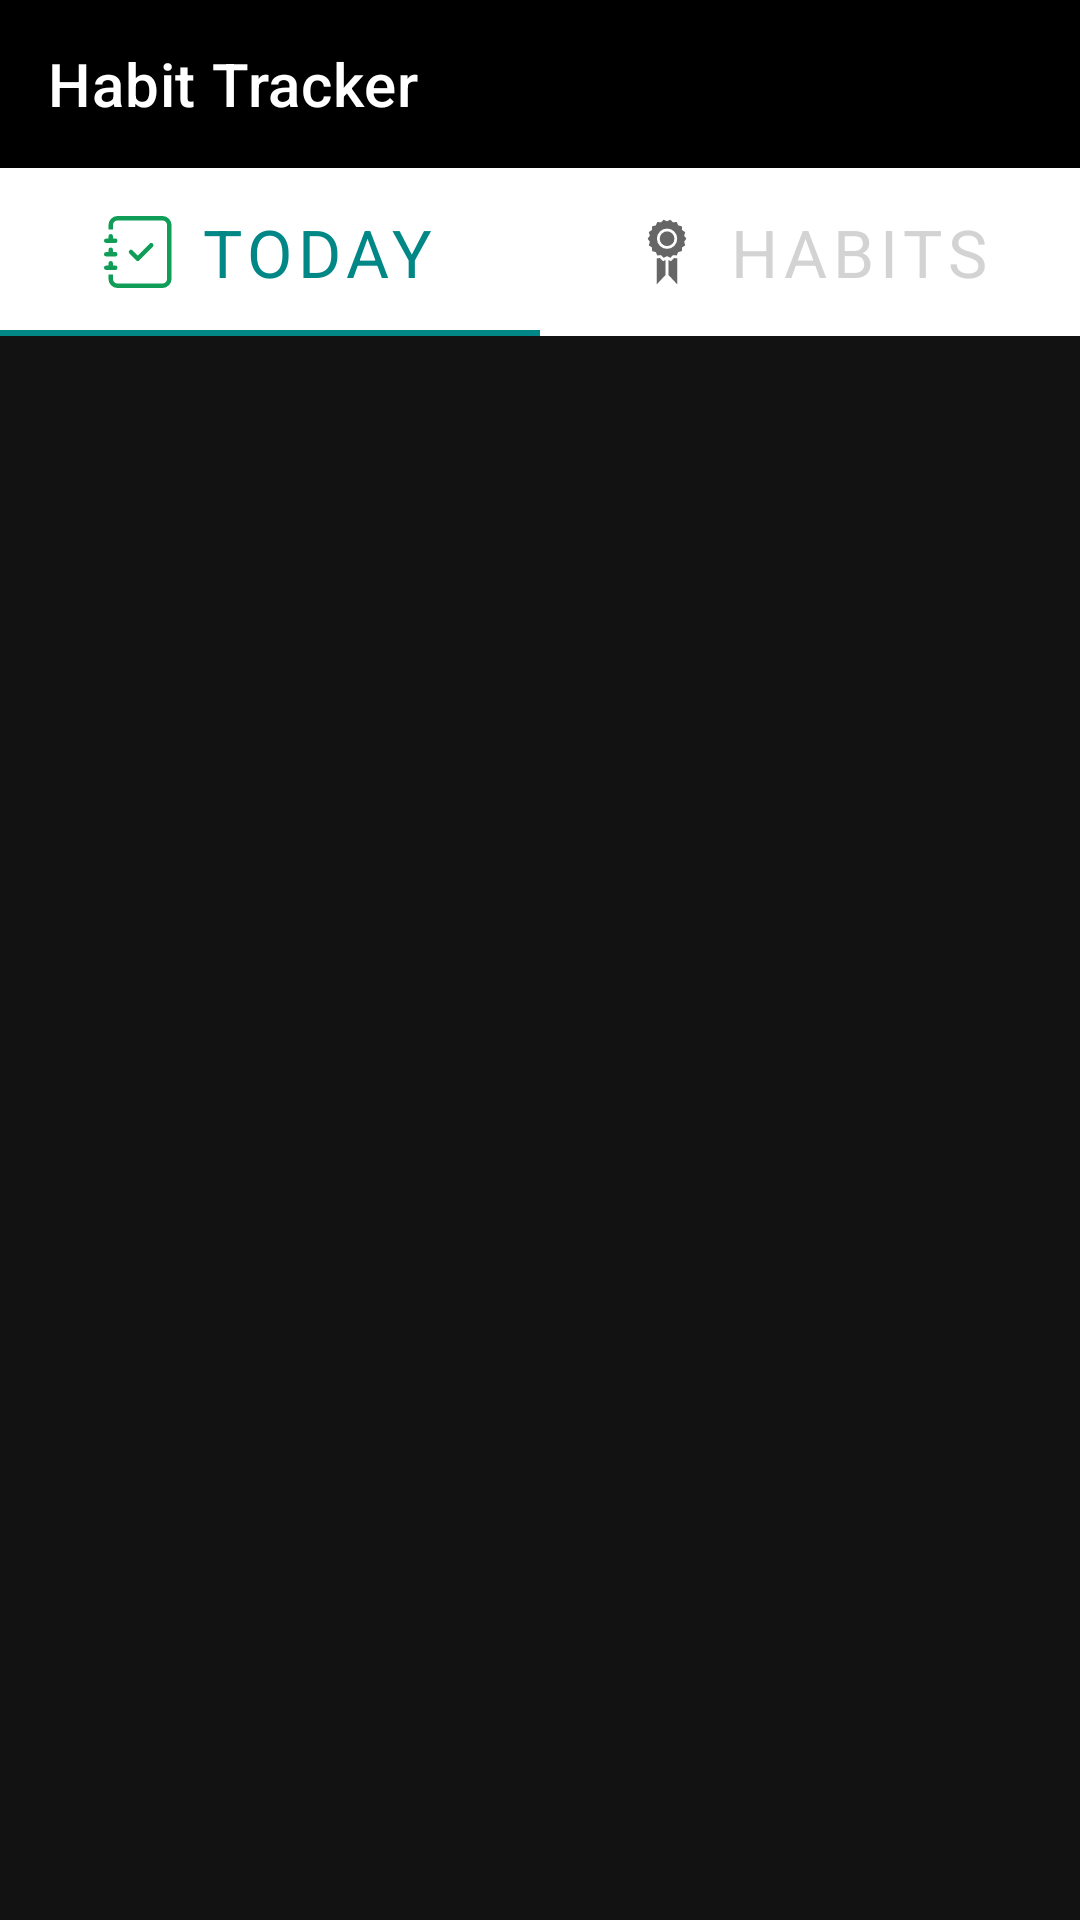

Android layout source for this screen:
<!-- AndroidManifest.xml: application theme Theme.Fukc -->
<!-- res/layout/home_screen.xml -->
<?xml version="1.0" encoding="utf-8"?>
<androidx.constraintlayout.widget.ConstraintLayout xmlns:android="http://schemas.android.com/apk/res/android"
    xmlns:app="http://schemas.android.com/apk/res-auto"
    xmlns:tools="http://schemas.android.com/tools"
    tools:ignore="HardcodedText"
    android:layout_width="match_parent"
    android:layout_height="match_parent"
    android:background="#121212"
    tools:context=".activityAndFragmentClasses.HomeScreen">


    <androidx.appcompat.widget.Toolbar
        android:id="@+id/linearLayout2"
        android:layout_width="match_parent"
        android:layout_height="wrap_content"
        android:background="@color/black"
        app:layout_constraintStart_toStartOf="parent"
        app:layout_constraintTop_toTopOf="parent"
        app:title="Habit Tracker"
        app:titleTextColor="@color/white"/>




    <com.google.android.material.tabs.TabLayout
        android:id="@+id/tab_layout"
        android:layout_width="match_parent"
        android:layout_height="?actionBarSize"
        app:layout_constraintTop_toBottomOf="@+id/linearLayout2"
        app:tabIndicatorColor="@color/teal_700"
        app:tabInlineLabel="true"
        app:tabSelectedTextColor="@color/teal_700"
        app:tabTextAppearance="@style/TextAppearance.AppCompat.Large"
        app:tabTextColor="@color/lightsilver">

        <com.google.android.material.tabs.TabItem
            android:id="@+id/tab_item_1"
            android:layout_width="wrap_content"
            android:layout_height="wrap_content"
            android:icon="@drawable/today_icon"
            android:text="Today" />

        <com.google.android.material.tabs.TabItem
            android:id="@+id/tab_item_2"
            android:layout_width="wrap_content"
            android:layout_height="wrap_content"
            android:icon="@drawable/habit_icon"
            android:text="Habits"
            tools:layout_editor_absoluteX="198dp"
            tools:layout_editor_absoluteY="54dp" />


    </com.google.android.material.tabs.TabLayout>

    <androidx.viewpager2.widget.ViewPager2
        android:id="@+id/main_layout"
        android:layout_width="411dp"
        android:layout_height="671dp"
        app:layout_constraintStart_toStartOf="parent"
        app:layout_constraintTop_toBottomOf="@+id/tab_layout"/>



</androidx.constraintlayout.widget.ConstraintLayout>
<!-- resources referenced by this layout -->
<resources>
  <color name="black">#FF000000</color>
  <color name="lightsilver">#D3D3D3</color>
  <color name="teal_700">#FF018786</color>
  <color name="white">#FFFFFFFF</color>
  <!-- drawable habit_icon (drawable) -->
  <vector xmlns:android="http://schemas.android.com/apk/res/android"
      android:width="800dp"
      android:height="800dp"
      android:viewportWidth="512"
      android:viewportHeight="512">
    <path
        android:pathData="M305.98,298.81l22.7,2.38L328.68,486l-62.71,-66.96L265.97,312.5l18.21,8.9zM206.03,298.81l-22.72,2.38L183.31,486l62.71,-66.96L246.02,312.5l-18.21,8.9zM378.01,183.03l7.35,25.57 -22.06,14.87 -1.85,26.57 -25.81,6.43 -10.8,24.31 -26.46,-2.8 -18.48,19.09L256,285.4l-23.9,11.68 -18.48,-19.15 -26.46,2.8 -10.8,-24.31 -25.81,-6.36 -1.85,-26.53 -22.12,-14.92 7.35,-25.57 -15.59,-21.54 15.64,-21.52 -7.4,-25.52 22.07,-14.87L150.5,73.03l25.86,-6.36 10.8,-24.31 26.46,2.79L232.1,26 256,37.68 279.9,26l18.48,19.15 26.46,-2.79 10.8,24.31 25.81,6.43 1.85,26.53 22.06,14.87 -7.35,25.57 15.66,21.41zM328.79,161.48a72.24,72.24 0,1 0,-72.24 72.24,72.36 72.36,0 0,0 72.24,-72.24zM256.55,109.19a52.28,52.28 0,1 0,52.28 52.28,52.4 52.4,0 0,0 -52.28,-52.24z"
        android:fillColor="#000000"/>
  </vector>
  <!-- drawable today_icon (drawable) -->
  <vector xmlns:android="http://schemas.android.com/apk/res/android"
      android:width="800dp"
      android:height="800dp"
      android:viewportWidth="16"
      android:viewportHeight="16">
    <path
        android:pathData="M10.854,6.146a0.5,0.5 0,0 1,0 0.708l-3,3a0.5,0.5 0,0 1,-0.708 0l-1.5,-1.5a0.5,0.5 0,1 1,0.708 -0.708L7.5,8.793l2.646,-2.647a0.5,0.5 0,0 1,0.708 0z"
        android:fillColor="#000000"
        android:fillType="evenOdd"/>
    <path
        android:pathData="M3,0h10a2,2 0,0 1,2 2v12a2,2 0,0 1,-2 2H3a2,2 0,0 1,-2 -2v-1h1v1a1,1 0,0 0,1 1h10a1,1 0,0 0,1 -1V2a1,1 0,0 0,-1 -1H3a1,1 0,0 0,-1 1v1H1V2a2,2 0,0 1,2 -2z"
        android:fillColor="#000000"/>
    <path
        android:pathData="M1,5v-0.5a0.5,0.5 0,0 1,1 0L2,5h0.5a0.5,0.5 0,0 1,0 1h-2a0.5,0.5 0,0 1,0 -1L1,5zM1,8v-0.5a0.5,0.5 0,0 1,1 0L2,8h0.5a0.5,0.5 0,0 1,0 1h-2a0.5,0.5 0,0 1,0 -1L1,8zM1,11v-0.5a0.5,0.5 0,0 1,1 0v0.5h0.5a0.5,0.5 0,0 1,0 1h-2a0.5,0.5 0,0 1,0 -1L1,11z"
        android:fillColor="#000000"/>
  </vector>
  <style name="Theme.Fukc" parent="Theme.MaterialComponents.DayNight.NoActionBar">
          
          <item name="colorPrimary">#0F9D58</item>
          <item name="colorPrimaryVariant">#0F9D58</item>
          <item name="colorOnPrimary">@color/black</item>
          
          <item name="colorSecondary">@color/teal_200</item>
          <item name="colorSecondaryVariant">@color/teal_700</item>
          <item name="colorOnSecondary">@color/black</item>
          
          <item name="android:statusBarColor" tools:targetApi="l">?attr/colorPrimaryVariant</item>
          
          <item name="actionOverflowButtonStyle">@style/MenuPopupTheme</item>
      </style>
  <color name="teal_200">#FF03DAC5</color>
  <style name="MenuPopupTheme" parent="Widget.AppCompat.ActionButton.Overflow">
          <item name="android:tint">@android:color/white</item>
      </style>
</resources>
